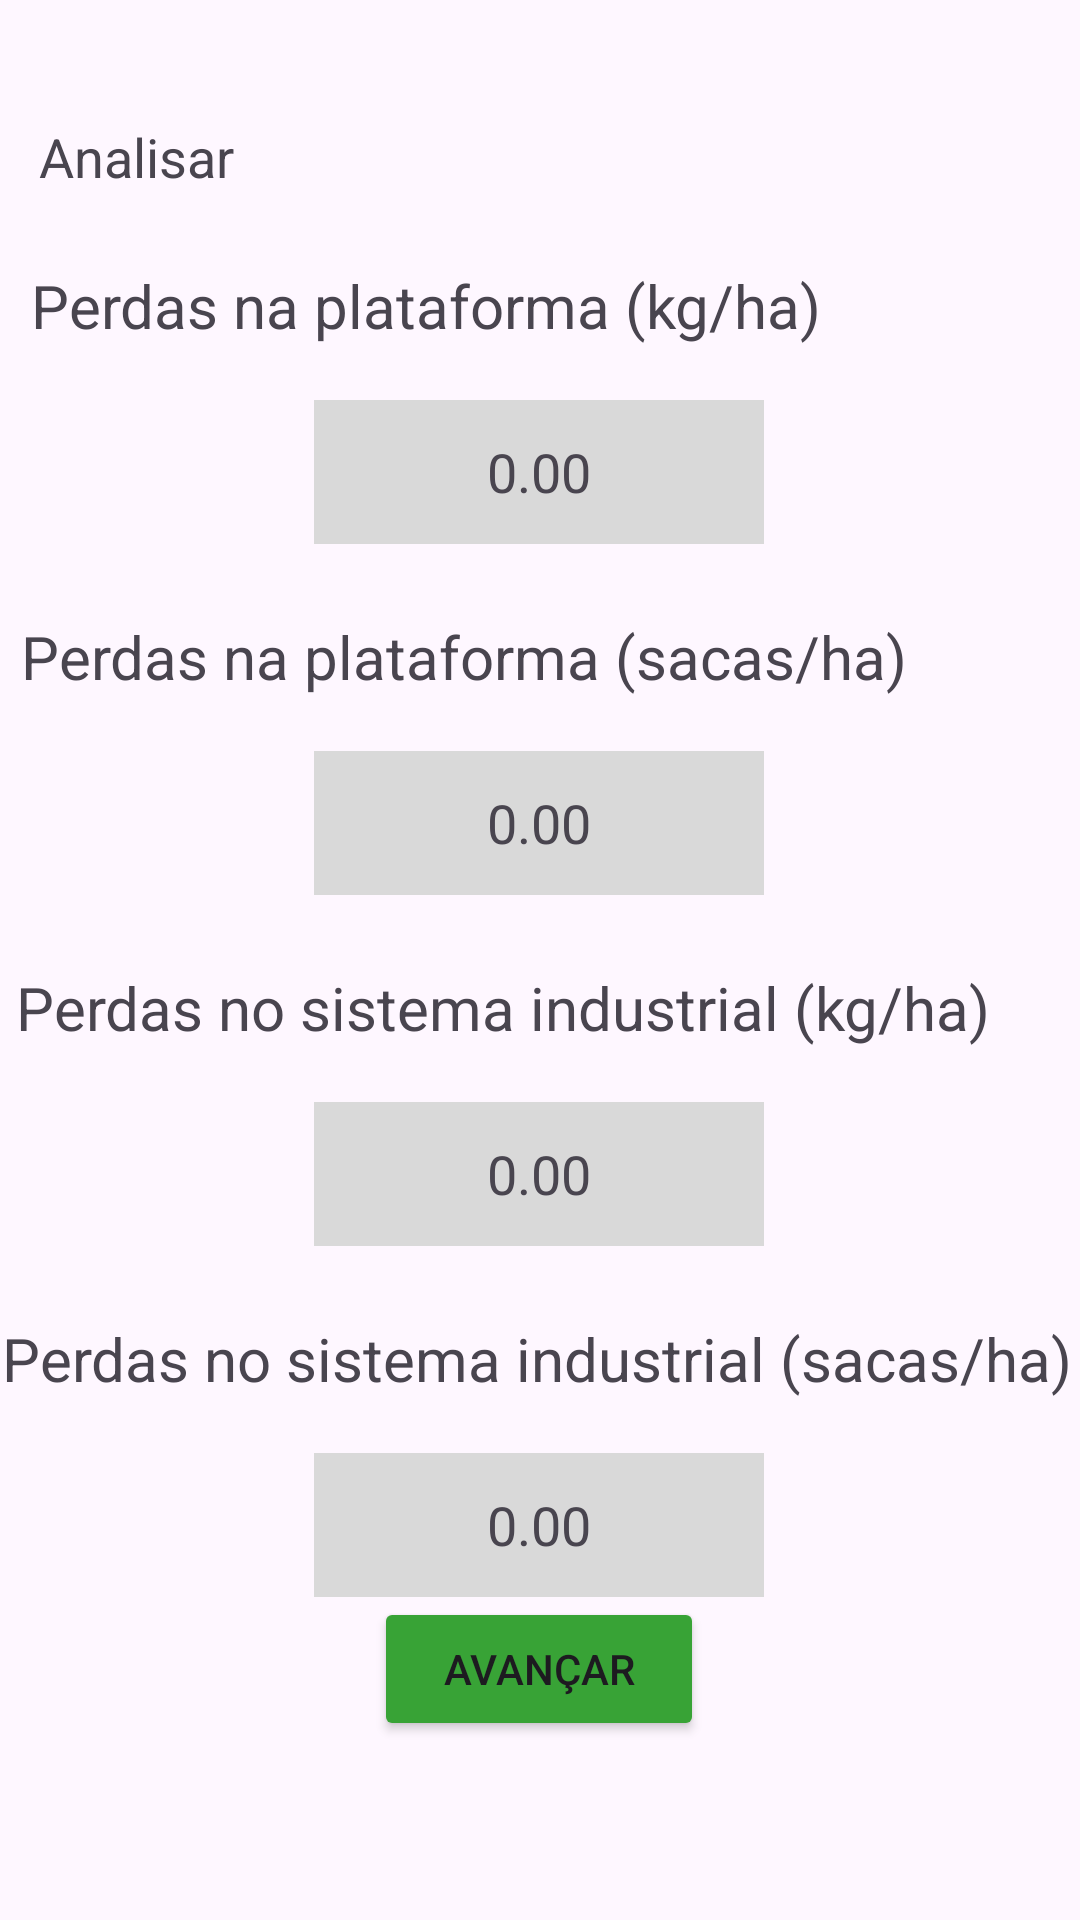

Reconstruct the res/layout file that produces this screen, plus the resources it refers to.
<!-- AndroidManifest.xml: application theme Theme.AjudAgro -->
<!-- res/layout/fragment_analisar_coleta.xml -->
<?xml version="1.0" encoding="utf-8"?>
<ScrollView
    xmlns:android="http://schemas.android.com/apk/res/android"
    xmlns:app="http://schemas.android.com/apk/res-auto"
    xmlns:tools="http://schemas.android.com/tools"
    android:layout_width="match_parent"
    android:layout_height="wrap_content">
    <androidx.constraintlayout.widget.ConstraintLayout
        android:layout_width="match_parent"
        android:layout_height="wrap_content"
        tools:context=".fragments.analisar.AnalisarColetaFragment">

        <TextView
            android:id="@+id/nomeAnalise"
            android:layout_width="wrap_content"
            android:layout_height="wrap_content"
            android:layout_marginTop="40dp"
            android:text="Analisar"
            android:textSize="18sp"
            app:layout_constraintEnd_toEndOf="parent"
            app:layout_constraintHorizontal_bias="0.044"
            app:layout_constraintStart_toStartOf="parent"
            app:layout_constraintTop_toTopOf="parent" />

        <TextView
            android:id="@+id/textView4"
            android:layout_width="wrap_content"
            android:layout_height="wrap_content"
            android:layout_marginTop="24dp"
            android:text="Perdas na plataforma (kg/ha)"
            android:textSize="20sp"
            app:layout_constraintEnd_toEndOf="parent"
            app:layout_constraintHorizontal_bias="0.108"
            app:layout_constraintStart_toStartOf="parent"
            app:layout_constraintTop_toBottomOf="@+id/nomeAnalise" />

        <TextView
            android:id="@+id/perdasPlataformaKgResultado"
            android:layout_width="150dp"
            android:layout_height="48dp"
            android:layout_marginTop="18dp"
            android:background="@color/cinza"
            android:gravity="center"
            android:text="@string/exemplosMedidasPeneiras"
            android:textSize="18sp"
            app:layout_constraintEnd_toEndOf="parent"
            app:layout_constraintHorizontal_bias="0.498"
            app:layout_constraintStart_toStartOf="parent"
            app:layout_constraintTop_toBottomOf="@+id/textView4" />

        <TextView
            android:id="@+id/textView5"
            android:layout_width="wrap_content"
            android:layout_height="wrap_content"
            android:layout_marginTop="24dp"
            android:text="Perdas na plataforma (sacas/ha)"
            android:textSize="20sp"
            app:layout_constraintEnd_toEndOf="parent"
            app:layout_constraintHorizontal_bias="0.108"
            app:layout_constraintStart_toStartOf="parent"
            app:layout_constraintTop_toBottomOf="@+id/perdasPlataformaKgResultado" />

        <TextView
            android:id="@+id/perdasPlataformaSacasResultado"
            android:layout_width="150dp"
            android:layout_height="48dp"
            android:layout_marginTop="18dp"
            android:background="@color/cinza"
            android:gravity="center"
            android:text="@string/exemplosMedidasPeneiras"
            android:textSize="18sp"
            app:layout_constraintEnd_toEndOf="parent"
            app:layout_constraintHorizontal_bias="0.498"
            app:layout_constraintStart_toStartOf="parent"
            app:layout_constraintTop_toBottomOf="@+id/textView5" />

        <TextView
            android:id="@+id/textView6"
            android:layout_width="wrap_content"
            android:layout_height="wrap_content"
            android:layout_marginTop="24dp"
            android:text="Perdas no sistema industrial (kg/ha)"
            android:textSize="20sp"
            app:layout_constraintEnd_toEndOf="parent"
            app:layout_constraintHorizontal_bias="0.151"
            app:layout_constraintStart_toStartOf="parent"
            app:layout_constraintTop_toBottomOf="@+id/perdasPlataformaSacasResultado" />

        <TextView
            android:id="@+id/perdasSistemaIndustrialKgResultado"
            android:layout_width="150dp"
            android:layout_height="48dp"
            android:layout_marginTop="18dp"
            android:background="@color/cinza"
            android:gravity="center"
            android:text="@string/exemplosMedidasPeneiras"
            android:textSize="18sp"
            app:layout_constraintEnd_toEndOf="parent"
            app:layout_constraintHorizontal_bias="0.498"
            app:layout_constraintStart_toStartOf="parent"
            app:layout_constraintTop_toBottomOf="@+id/textView6" />

        <TextView
            android:id="@+id/textView7"
            android:layout_width="wrap_content"
            android:layout_height="wrap_content"
            android:layout_marginTop="24dp"
            android:text="Perdas no sistema industrial (sacas/ha)"
            android:textSize="20sp"
            app:layout_constraintEnd_toEndOf="parent"
            app:layout_constraintHorizontal_bias="0.24"
            app:layout_constraintStart_toStartOf="parent"
            app:layout_constraintTop_toBottomOf="@+id/perdasSistemaIndustrialKgResultado" />

        <TextView
            android:id="@+id/perdasSistemaIndustrialSacasResultado"
            android:layout_width="150dp"
            android:layout_height="48dp"
            android:layout_marginTop="18dp"
            android:background="@color/cinza"
            android:gravity="center"
            android:text="@string/exemplosMedidasPeneiras"
            android:textSize="18sp"
            app:layout_constraintEnd_toEndOf="parent"
            app:layout_constraintHorizontal_bias="0.498"
            app:layout_constraintStart_toStartOf="parent"
            app:layout_constraintTop_toBottomOf="@+id/textView7" />

        <Button
            android:id="@+id/avancarButtonAnalisar"
            android:layout_width="110dp"
            android:layout_height="48dp"
            android:backgroundTint="@color/verde"
            android:text="@string/textButtonAvancar"
            app:layout_constraintBottom_toBottomOf="parent"
            app:layout_constraintEnd_toEndOf="parent"
            app:layout_constraintHorizontal_bias="0.498"
            app:layout_constraintStart_toStartOf="parent"
            app:layout_constraintTop_toBottomOf="@+id/perdasSistemaIndustrialSacasResultado"
            app:layout_constraintVertical_bias="0.311" />

    </androidx.constraintlayout.widget.ConstraintLayout>
</ScrollView>
<!-- resources referenced by this layout -->
<resources>
  <color name="cinza">#D9D9D9</color>
  <color name="verde">#38A336</color>
  <string name="exemplosMedidasPeneiras">0.00</string>
  <string name="textButtonAvancar">Avançar</string>
  <style name="Theme.AjudAgro" parent="Base.Theme.AjudAgro" />
  <style name="Base.Theme.AjudAgro" parent="Theme.Material3.DayNight.NoActionBar">
          
          
      </style>
</resources>
